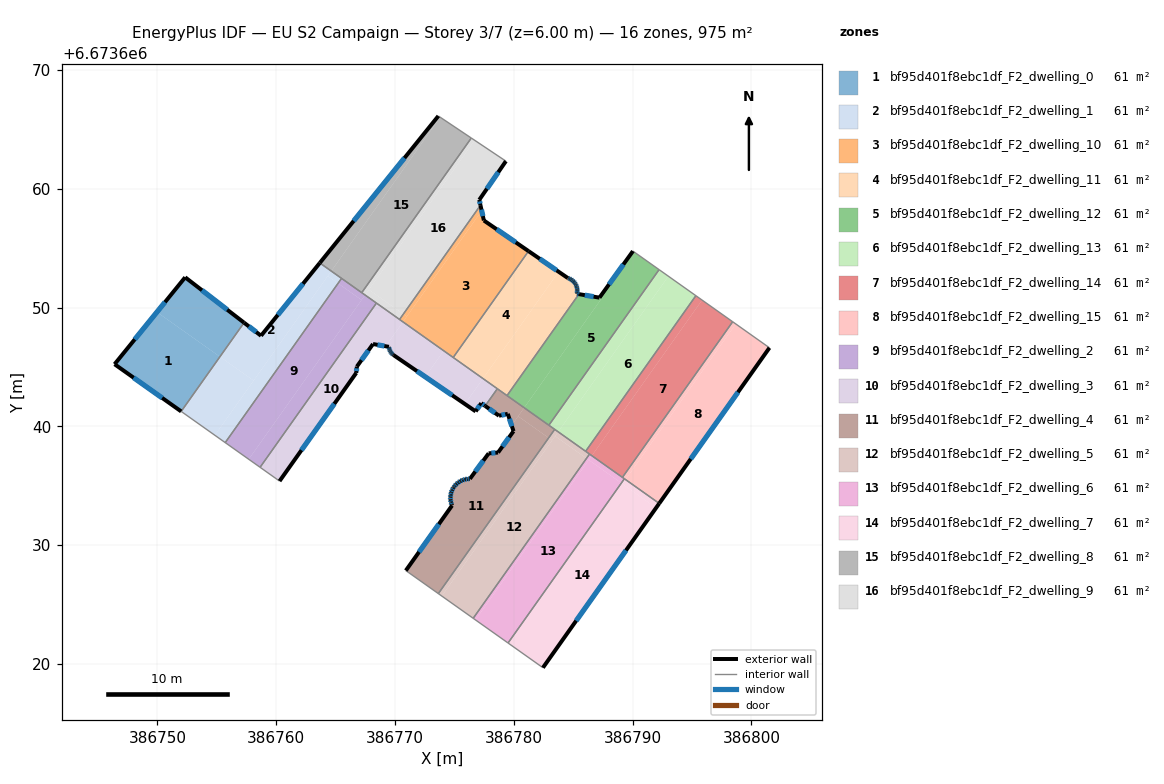
=== STOREY PLAN SPEC (per zone: floor XY polygon, exterior-wall plan segments, windows/doors) ===
zone 1: bf95d401f8ebc1df_F2_dwelling_0  (60.9 m²)
  floor: (386755.27, 6673645.86) (386752.01, 6673641.26) (386746.40, 6673645.23) (386749.96, 6673649.62)
  floor: (386757.30, 6673648.73) (386755.27, 6673645.86) (386749.96, 6673649.62) (386752.34, 6673652.55)
  exterior wall: (386746.40, 6673645.23) – (386752.01, 6673641.26)  [6.9 m]
    window: (386748.00, 6673644.10) – (386750.40, 6673642.40)  [3.8 m²]
  exterior wall: (386752.34, 6673652.55) – (386746.40, 6673645.23)  [9.4 m]
    window: (386750.64, 6673650.46) – (386748.10, 6673647.32)  [5.2 m²]
  exterior wall: (386757.30, 6673648.73) – (386752.34, 6673652.55)  [6.3 m]
    window: (386755.88, 6673649.82) – (386753.76, 6673651.46)  [3.4 m²]
  interior walls: 1
zone 2: bf95d401f8ebc1df_F2_dwelling_1  (60.9 m²)
  floor: (386764.64, 6673653.07) (386758.10, 6673643.85) (386755.27, 6673645.86) (386757.30, 6673648.73) (386758.73, 6673647.63) (386763.67, 6673653.76)
  floor: (386765.21, 6673652.04) (386755.71, 6673638.63) (386754.84, 6673639.25) (386764.34, 6673652.65)
  floor: (386758.10, 6673643.85) (386754.84, 6673639.25) (386752.01, 6673641.26) (386755.27, 6673645.86)
  floor: (386765.51, 6673652.46) (386765.21, 6673652.04) (386764.34, 6673652.65) (386764.64, 6673653.07)
  exterior wall: (386763.67, 6673653.76) – (386758.73, 6673647.63)  [7.9 m]
    window: (386762.26, 6673652.01) – (386760.14, 6673649.38)  [4.3 m²]
  exterior wall: (386758.73, 6673647.63) – (386757.30, 6673648.73)  [1.8 m]
    window: (386758.32, 6673647.94) – (386757.71, 6673648.41)  [1.0 m²]
  interior walls: 4
zone 3: bf95d401f8ebc1df_F2_dwelling_10  (60.9 m²)
  floor: (386777.20, 6673658.61) (386777.30, 6673658.15) (386770.99, 6673649.25) (386770.71, 6673649.45)
  floor: (386770.99, 6673649.25) (386770.67, 6673648.80) (386770.39, 6673649.00) (386770.71, 6673649.45)
  floor: (386781.24, 6673654.75) (386774.90, 6673645.80) (386770.39, 6673649.00) (386770.67, 6673648.80) (386777.30, 6673658.15) (386777.48, 6673657.33)
  exterior wall: (386781.24, 6673654.75) – (386777.48, 6673657.33)  [4.6 m]
    window: (386780.17, 6673655.49) – (386778.56, 6673656.59)  [2.5 m²]
  exterior wall: (386777.48, 6673657.33) – (386777.20, 6673658.61)  [1.3 m]
    window: (386777.40, 6673657.70) – (386777.28, 6673658.25)  [0.7 m²]
  interior walls: 3
zone 4: bf95d401f8ebc1df_F2_dwelling_11  (60.9 m²)
  floor: (386783.78, 6673653.02) (386777.41, 6673644.03) (386774.90, 6673645.80) (386781.24, 6673654.75)
  floor: (386784.95, 6673652.28) (386785.06, 6673652.18) (386785.15, 6673652.07) (386785.21, 6673651.98) (386785.22, 6673651.95) (386785.28, 6673651.82) (386785.32, 6673651.68) (386785.35, 6673651.54) (386785.35, 6673651.40) (386785.34, 6673651.26) (386785.32, 6673651.16) (386785.48, 6673651.13) (386779.43, 6673642.59) (386777.41, 6673644.03) (386783.78, 6673653.02) (386784.55, 6673652.49) (386784.58, 6673652.48) (386784.71, 6673652.43) (386784.84, 6673652.36)
  exterior wall: (386784.58, 6673652.48) – (386784.55, 6673652.49)  [0.0 m]
  exterior wall: (386784.71, 6673652.43) – (386784.58, 6673652.48)  [0.1 m]
    window: (386784.67, 6673652.44) – (386784.61, 6673652.46)  [0.1 m²]
  exterior wall: (386784.84, 6673652.36) – (386784.71, 6673652.43)  [0.1 m]
    window: (386784.80, 6673652.38) – (386784.75, 6673652.41)  [0.1 m²]
  exterior wall: (386784.95, 6673652.28) – (386784.84, 6673652.36)  [0.1 m]
    window: (386784.92, 6673652.30) – (386784.87, 6673652.34)  [0.1 m²]
  exterior wall: (386785.06, 6673652.18) – (386784.95, 6673652.28)  [0.1 m]
    window: (386785.03, 6673652.21) – (386784.98, 6673652.25)  [0.1 m²]
  exterior wall: (386785.15, 6673652.07) – (386785.06, 6673652.18)  [0.1 m]
    window: (386785.12, 6673652.10) – (386785.08, 6673652.15)  [0.1 m²]
  exterior wall: (386785.21, 6673651.98) – (386785.15, 6673652.07)  [0.1 m]
    window: (386785.19, 6673652.01) – (386785.16, 6673652.05)  [0.1 m²]
  exterior wall: (386785.22, 6673651.95) – (386785.21, 6673651.98)  [0.0 m]
  exterior wall: (386785.28, 6673651.82) – (386785.22, 6673651.95)  [0.1 m]
    window: (386785.26, 6673651.86) – (386785.24, 6673651.91)  [0.1 m²]
  exterior wall: (386785.32, 6673651.68) – (386785.28, 6673651.82)  [0.1 m]
    window: (386785.31, 6673651.72) – (386785.29, 6673651.78)  [0.1 m²]
  exterior wall: (386785.35, 6673651.54) – (386785.32, 6673651.68)  [0.1 m]
    window: (386785.34, 6673651.58) – (386785.33, 6673651.64)  [0.1 m²]
  exterior wall: (386785.35, 6673651.40) – (386785.35, 6673651.54)  [0.1 m]
    window: (386785.35, 6673651.44) – (386785.35, 6673651.50)  [0.1 m²]
  exterior wall: (386785.34, 6673651.26) – (386785.35, 6673651.40)  [0.1 m]
    window: (386785.34, 6673651.30) – (386785.35, 6673651.36)  [0.1 m²]
  exterior wall: (386785.32, 6673651.16) – (386785.34, 6673651.26)  [0.1 m]
    window: (386785.32, 6673651.19) – (386785.33, 6673651.23)  [0.1 m²]
  exterior wall: (386785.48, 6673651.13) – (386785.32, 6673651.16)  [0.2 m]
    window: (386785.44, 6673651.14) – (386785.36, 6673651.15)  [0.1 m²]
  exterior wall: (386784.55, 6673652.49) – (386781.24, 6673654.75)  [4.0 m]
    window: (386783.61, 6673653.13) – (386782.19, 6673654.10)  [2.2 m²]
  interior walls: 4
zone 5: bf95d401f8ebc1df_F2_dwelling_12  (60.9 m²)
  floor: (386792.23, 6673653.19) (386782.95, 6673640.10) (386780.88, 6673641.57) (386790.15, 6673654.66)
  floor: (386790.15, 6673654.66) (386780.88, 6673641.57) (386779.43, 6673642.59) (386785.48, 6673651.13) (386787.21, 6673650.83) (386790.03, 6673654.75)
  exterior wall: (386787.21, 6673650.83) – (386785.48, 6673651.13)  [1.8 m]
    window: (386786.72, 6673650.92) – (386785.98, 6673651.05)  [1.0 m²]
  exterior wall: (386790.03, 6673654.75) – (386787.21, 6673650.83)  [4.8 m]
    window: (386789.23, 6673653.63) – (386788.02, 6673651.95)  [2.7 m²]
  interior walls: 4
zone 6: bf95d401f8ebc1df_F2_dwelling_13  (60.9 m²)
  floor: (386795.33, 6673651.00) (386786.05, 6673637.90) (386783.74, 6673639.54) (386793.02, 6673652.64)
  floor: (386793.02, 6673652.64) (386783.74, 6673639.54) (386782.95, 6673640.10) (386792.23, 6673653.19)
  interior walls: 5
zone 7: bf95d401f8ebc1df_F2_dwelling_14  (60.9 m²)
  floor: (386798.43, 6673648.81) (386789.15, 6673635.71) (386786.57, 6673637.53) (386795.85, 6673650.63)
  floor: (386795.85, 6673650.63) (386786.57, 6673637.53) (386786.05, 6673637.90) (386795.33, 6673651.00)
  interior walls: 5
zone 8: bf95d401f8ebc1df_F2_dwelling_15  (60.9 m²)
  floor: (386801.52, 6673646.62) (386792.24, 6673633.51) (386789.41, 6673635.52) (386798.69, 6673648.62)
  floor: (386798.69, 6673648.62) (386789.41, 6673635.52) (386789.15, 6673635.71) (386798.43, 6673648.81)
  exterior wall: (386792.24, 6673633.51) – (386801.52, 6673646.62)  [16.1 m]
    window: (386794.89, 6673637.26) – (386798.87, 6673642.87)  [8.8 m²]
  interior walls: 4
zone 9: bf95d401f8ebc1df_F2_dwelling_2  (60.9 m²)
  floor: (386767.19, 6673650.64) (386757.69, 6673637.23) (386755.71, 6673638.63) (386765.21, 6673652.04)
  floor: (386768.44, 6673650.38) (386758.65, 6673636.56) (386757.69, 6673637.23) (386767.48, 6673651.06)
  floor: (386767.48, 6673651.06) (386767.19, 6673650.64) (386765.21, 6673652.04) (386765.51, 6673652.46)
  interior walls: 5
zone 10: bf95d401f8ebc1df_F2_dwelling_3  (60.9 m²)
  floor: (386770.67, 6673648.80) (386769.22, 6673646.74) (386768.15, 6673646.93) (386766.79, 6673645.04) (386766.74, 6673644.50) (386760.28, 6673635.39) (386758.65, 6673636.56) (386768.44, 6673650.38)
  floor: (386774.10, 6673646.37) (386772.55, 6673644.17) (386769.88, 6673646.00) (386769.82, 6673646.05) (386769.73, 6673646.13) (386769.66, 6673646.22) (386769.60, 6673646.30) (386769.60, 6673646.32) (386769.55, 6673646.42) (386769.51, 6673646.54) (386769.49, 6673646.65) (386769.49, 6673646.70) (386769.22, 6673646.74) (386770.67, 6673648.80)
  floor: (386777.41, 6673644.03) (386775.89, 6673641.88) (386772.55, 6673644.17) (386774.10, 6673646.37)
  floor: (386778.62, 6673643.17) (386777.59, 6673641.72) (386777.27, 6673641.95) (386776.79, 6673641.26) (386775.89, 6673641.88) (386777.41, 6673644.03)
  exterior wall: (386769.82, 6673646.05) – (386769.88, 6673646.00)  [0.1 m]
  exterior wall: (386769.73, 6673646.13) – (386769.82, 6673646.05)  [0.1 m]
    window: (386769.76, 6673646.11) – (386769.79, 6673646.07)  [0.1 m²]
  exterior wall: (386769.66, 6673646.22) – (386769.73, 6673646.13)  [0.1 m]
    window: (386769.68, 6673646.19) – (386769.71, 6673646.15)  [0.1 m²]
  exterior wall: (386769.60, 6673646.30) – (386769.66, 6673646.22)  [0.1 m]
    window: (386769.62, 6673646.28) – (386769.64, 6673646.24)  [0.1 m²]
  exterior wall: (386769.60, 6673646.32) – (386769.60, 6673646.30)  [0.0 m]
  exterior wall: (386769.55, 6673646.42) – (386769.60, 6673646.32)  [0.1 m]
    window: (386769.56, 6673646.39) – (386769.58, 6673646.35)  [0.1 m²]
  exterior wall: (386769.51, 6673646.54) – (386769.55, 6673646.42)  [0.1 m]
    window: (386769.52, 6673646.50) – (386769.54, 6673646.46)  [0.1 m²]
  exterior wall: (386769.49, 6673646.65) – (386769.51, 6673646.54)  [0.1 m]
    window: (386769.50, 6673646.62) – (386769.51, 6673646.57)  [0.1 m²]
  exterior wall: (386769.49, 6673646.70) – (386769.49, 6673646.65)  [0.0 m]
  exterior wall: (386768.15, 6673646.93) – (386769.49, 6673646.70)  [1.4 m]
    window: (386768.53, 6673646.86) – (386769.11, 6673646.76)  [0.7 m²]
  exterior wall: (386766.79, 6673645.04) – (386768.15, 6673646.93)  [2.3 m]
    window: (386767.18, 6673645.58) – (386767.76, 6673646.39)  [1.3 m²]
  exterior wall: (386766.74, 6673644.50) – (386766.79, 6673645.04)  [0.5 m]
    window: (386766.76, 6673644.65) – (386766.78, 6673644.88)  [0.3 m²]
  exterior wall: (386760.28, 6673635.39) – (386766.74, 6673644.50)  [11.2 m]
    window: (386762.13, 6673638.00) – (386764.90, 6673641.90)  [6.2 m²]
  exterior wall: (386777.27, 6673641.95) – (386777.59, 6673641.72)  [0.4 m]
    window: (386777.36, 6673641.89) – (386777.50, 6673641.79)  [0.2 m²]
  exterior wall: (386776.79, 6673641.26) – (386777.27, 6673641.95)  [0.8 m]
    window: (386776.93, 6673641.46) – (386777.13, 6673641.75)  [0.5 m²]
  exterior wall: (386769.88, 6673646.00) – (386776.79, 6673641.26)  [8.4 m]
    window: (386771.85, 6673644.65) – (386774.82, 6673642.62)  [4.6 m²]
  interior walls: 6
zone 11: bf95d401f8ebc1df_F2_dwelling_4  (60.9 m²)
  floor: (386782.94, 6673639.03) (386773.65, 6673625.92) (386770.91, 6673627.86) (386774.80, 6673633.33) (386774.77, 6673633.41) (386774.71, 6673633.61) (386774.68, 6673633.82) (386774.67, 6673634.03) (386774.69, 6673634.24) (386774.73, 6673634.44) (386774.81, 6673634.64) (386774.91, 6673634.82) (386774.94, 6673634.87) (386775.03, 6673635.00) (386775.17, 6673635.15) (386775.33, 6673635.28) (386775.51, 6673635.39) (386775.70, 6673635.48) (386775.90, 6673635.54) (386776.11, 6673635.58) (386776.31, 6673635.58) (386777.89, 6673637.73) (386778.68, 6673637.80) (386779.98, 6673639.59) (386779.82, 6673640.08) (386780.37, 6673640.85)
  floor: (386783.44, 6673639.75) (386782.94, 6673639.03) (386780.37, 6673640.85) (386780.88, 6673641.57)
  floor: (386780.88, 6673641.57) (386779.82, 6673640.08) (386779.50, 6673641.05) (386778.76, 6673640.90) (386777.59, 6673641.72) (386778.62, 6673643.17)
  exterior wall: (386774.71, 6673633.61) – (386774.77, 6673633.41)  [0.2 m]
    window: (386774.73, 6673633.56) – (386774.75, 6673633.47)  [0.1 m²]
  exterior wall: (386774.68, 6673633.82) – (386774.71, 6673633.61)  [0.2 m]
    window: (386774.69, 6673633.76) – (386774.70, 6673633.67)  [0.1 m²]
  exterior wall: (386774.67, 6673634.03) – (386774.68, 6673633.82)  [0.2 m]
    window: (386774.67, 6673633.97) – (386774.67, 6673633.88)  [0.1 m²]
  exterior wall: (386774.69, 6673634.24) – (386774.67, 6673634.03)  [0.2 m]
    window: (386774.68, 6673634.18) – (386774.67, 6673634.09)  [0.1 m²]
  exterior wall: (386774.73, 6673634.44) – (386774.69, 6673634.24)  [0.2 m]
    window: (386774.72, 6673634.38) – (386774.70, 6673634.30)  [0.1 m²]
  exterior wall: (386774.81, 6673634.64) – (386774.73, 6673634.44)  [0.2 m]
    window: (386774.79, 6673634.58) – (386774.76, 6673634.50)  [0.1 m²]
  exterior wall: (386774.91, 6673634.82) – (386774.81, 6673634.64)  [0.2 m]
    window: (386774.88, 6673634.77) – (386774.84, 6673634.69)  [0.1 m²]
  exterior wall: (386774.94, 6673634.87) – (386774.91, 6673634.82)  [0.1 m]
  exterior wall: (386775.03, 6673635.00) – (386774.94, 6673634.87)  [0.2 m]
    window: (386775.00, 6673634.96) – (386774.96, 6673634.91)  [0.1 m²]
  exterior wall: (386775.17, 6673635.15) – (386775.03, 6673635.00)  [0.2 m]
    window: (386775.13, 6673635.11) – (386775.07, 6673635.04)  [0.1 m²]
  exterior wall: (386775.33, 6673635.28) – (386775.17, 6673635.15)  [0.2 m]
    window: (386775.29, 6673635.24) – (386775.22, 6673635.19)  [0.1 m²]
  exterior wall: (386775.51, 6673635.39) – (386775.33, 6673635.28)  [0.2 m]
    window: (386775.46, 6673635.36) – (386775.38, 6673635.31)  [0.1 m²]
  exterior wall: (386775.70, 6673635.48) – (386775.51, 6673635.39)  [0.2 m]
    window: (386775.65, 6673635.46) – (386775.57, 6673635.42)  [0.1 m²]
  exterior wall: (386775.90, 6673635.54) – (386775.70, 6673635.48)  [0.2 m]
    window: (386775.85, 6673635.52) – (386775.76, 6673635.50)  [0.1 m²]
  exterior wall: (386776.11, 6673635.58) – (386775.90, 6673635.54)  [0.2 m]
    window: (386776.05, 6673635.57) – (386775.96, 6673635.55)  [0.1 m²]
  exterior wall: (386776.31, 6673635.58) – (386776.11, 6673635.58)  [0.2 m]
    window: (386776.25, 6673635.58) – (386776.17, 6673635.58)  [0.1 m²]
  exterior wall: (386777.89, 6673637.73) – (386776.31, 6673635.58)  [2.7 m]
    window: (386777.44, 6673637.12) – (386776.76, 6673636.20)  [1.5 m²]
  exterior wall: (386778.68, 6673637.80) – (386777.89, 6673637.73)  [0.8 m]
    window: (386778.45, 6673637.78) – (386778.11, 6673637.75)  [0.4 m²]
  exterior wall: (386779.98, 6673639.59) – (386778.68, 6673637.80)  [2.2 m]
    window: (386779.61, 6673639.08) – (386779.05, 6673638.31)  [1.2 m²]
  exterior wall: (386779.50, 6673641.05) – (386779.98, 6673639.59)  [1.5 m]
    window: (386779.63, 6673640.64) – (386779.84, 6673640.01)  [0.8 m²]
  exterior wall: (386778.76, 6673640.90) – (386779.50, 6673641.05)  [0.8 m]
    window: (386778.97, 6673640.94) – (386779.28, 6673641.01)  [0.4 m²]
  exterior wall: (386777.59, 6673641.72) – (386778.76, 6673640.90)  [1.4 m]
    window: (386777.92, 6673641.49) – (386778.42, 6673641.13)  [0.8 m²]
  exterior wall: (386774.80, 6673633.33) – (386770.91, 6673627.86)  [6.7 m]
    window: (386773.69, 6673631.77) – (386772.03, 6673629.43)  [3.7 m²]
  exterior wall: (386774.77, 6673633.41) – (386774.80, 6673633.33)  [0.1 m]
  interior walls: 6
zone 12: bf95d401f8ebc1df_F2_dwelling_5  (60.9 m²)
  floor: (386786.12, 6673637.31) (386776.58, 6673623.85) (386773.94, 6673625.72) (386783.48, 6673639.18)
  floor: (386783.23, 6673638.82) (386773.94, 6673625.72) (386773.65, 6673625.92) (386782.94, 6673639.03)
  floor: (386786.38, 6673637.67) (386786.12, 6673637.31) (386783.48, 6673639.18) (386783.74, 6673639.54)
  floor: (386783.74, 6673639.54) (386783.23, 6673638.82) (386782.94, 6673639.03) (386783.44, 6673639.75)
  interior walls: 5
zone 13: bf95d401f8ebc1df_F2_dwelling_6  (60.9 m²)
  floor: (386789.05, 6673635.23) (386779.52, 6673621.77) (386776.78, 6673623.71) (386786.32, 6673637.17)
  floor: (386786.32, 6673637.17) (386776.78, 6673623.71) (386776.58, 6673623.85) (386786.12, 6673637.31)
  floor: (386789.31, 6673635.59) (386789.05, 6673635.23) (386786.32, 6673637.17) (386786.57, 6673637.53)
  floor: (386786.57, 6673637.53) (386786.32, 6673637.17) (386786.12, 6673637.31) (386786.38, 6673637.67)
  interior walls: 5
zone 14: bf95d401f8ebc1df_F2_dwelling_7  (60.9 m²)
  floor: (386792.24, 6673633.51) (386791.98, 6673633.14) (386789.15, 6673635.15) (386789.41, 6673635.52)
  floor: (386791.98, 6673633.14) (386782.45, 6673619.69) (386779.52, 6673621.77) (386789.31, 6673635.59) (386789.41, 6673635.52) (386789.15, 6673635.15)
  exterior wall: (386782.45, 6673619.69) – (386792.24, 6673633.51)  [16.9 m]
    window: (386785.25, 6673623.64) – (386789.45, 6673629.56)  [9.3 m²]
  interior walls: 3
zone 15: bf95d401f8ebc1df_F2_dwelling_8  (60.9 m²)
  floor: (386773.81, 6673666.02) (386764.64, 6673653.07) (386763.67, 6673653.76) (386773.65, 6673666.13)
  floor: (386776.42, 6673664.27) (386767.20, 6673651.25) (386764.64, 6673653.07) (386773.81, 6673666.02) (386773.65, 6673666.13)
  exterior wall: (386773.65, 6673666.13) – (386763.67, 6673653.76)  [15.9 m]
    window: (386770.80, 6673662.59) – (386766.52, 6673657.29)  [8.8 m²]
  interior walls: 4
zone 16: bf95d401f8ebc1df_F2_dwelling_9  (60.9 m²)
  floor: (386779.34, 6673662.33) (386777.10, 6673659.07) (386777.20, 6673658.61) (386770.71, 6673649.45) (386767.81, 6673651.51) (386776.71, 6673664.08)
  floor: (386776.71, 6673664.08) (386767.48, 6673651.06) (386767.20, 6673651.25) (386776.42, 6673664.27)
  floor: (386770.71, 6673649.45) (386770.39, 6673649.00) (386767.48, 6673651.06) (386767.81, 6673651.51)
  exterior wall: (386777.10, 6673659.07) – (386779.34, 6673662.33)  [4.0 m]
    window: (386777.74, 6673660.00) – (386778.70, 6673661.39)  [2.2 m²]
  exterior wall: (386777.20, 6673658.61) – (386777.10, 6673659.07)  [0.5 m]
    window: (386777.17, 6673658.74) – (386777.12, 6673658.94)  [0.3 m²]
  interior walls: 5

=== DERIVED (storey summary) ===
Building: EU S2 Campaign
Storey: 3 of 7  (floor level z = 6.00 m)
Storey gross floor area: 974.7 m²
Zones on this storey: 16
  - bf95d401f8ebc1df_F2_dwelling_0: floor 60.9 m²; exterior wall 22.6 m (67.7 m²); 3 window(s) 12.4 m²; WWR 18.4%
  - bf95d401f8ebc1df_F2_dwelling_1: floor 60.9 m²; exterior wall 9.7 m (29.0 m²); 2 window(s) 5.3 m²; WWR 18.4%
  - bf95d401f8ebc1df_F2_dwelling_10: floor 60.9 m²; exterior wall 5.9 m (17.6 m²); 2 window(s) 3.2 m²; WWR 18.4%
  - bf95d401f8ebc1df_F2_dwelling_11: floor 60.9 m²; exterior wall 5.9 m (17.6 m²); 14 window(s) 3.2 m²; WWR 18.2%
  - bf95d401f8ebc1df_F2_dwelling_12: floor 60.9 m²; exterior wall 6.6 m (19.7 m²); 2 window(s) 3.6 m²; WWR 18.4%
  - bf95d401f8ebc1df_F2_dwelling_13: floor 60.9 m²
  - bf95d401f8ebc1df_F2_dwelling_14: floor 60.9 m²
  - bf95d401f8ebc1df_F2_dwelling_15: floor 60.9 m²; exterior wall 16.1 m (48.2 m²); 1 window(s) 8.8 m²; WWR 18.4%
  - bf95d401f8ebc1df_F2_dwelling_2: floor 60.9 m²
  - bf95d401f8ebc1df_F2_dwelling_3: floor 60.9 m²; exterior wall 25.8 m (77.5 m²); 13 window(s) 14.2 m²; WWR 18.3%
  - bf95d401f8ebc1df_F2_dwelling_4: floor 60.9 m²; exterior wall 19.3 m (58.0 m²); 22 window(s) 10.6 m²; WWR 18.2%
  - bf95d401f8ebc1df_F2_dwelling_5: floor 60.9 m²
  - bf95d401f8ebc1df_F2_dwelling_6: floor 60.9 m²
  - bf95d401f8ebc1df_F2_dwelling_7: floor 60.9 m²; exterior wall 16.9 m (50.8 m²); 1 window(s) 9.3 m²; WWR 18.4%
  - bf95d401f8ebc1df_F2_dwelling_8: floor 60.9 m²; exterior wall 15.9 m (47.7 m²); 1 window(s) 8.8 m²; WWR 18.4%
  - bf95d401f8ebc1df_F2_dwelling_9: floor 60.9 m²; exterior wall 4.4 m (13.3 m²); 2 window(s) 2.4 m²; WWR 18.4%
Zone adjacency (shared interzone walls):
  - bf95d401f8ebc1df_F2_dwelling_0 ↔ bf95d401f8ebc1df_F2_dwelling_1
  - bf95d401f8ebc1df_F2_dwelling_1 ↔ bf95d401f8ebc1df_F2_dwelling_2
  - bf95d401f8ebc1df_F2_dwelling_1 ↔ bf95d401f8ebc1df_F2_dwelling_8
  - bf95d401f8ebc1df_F2_dwelling_10 ↔ bf95d401f8ebc1df_F2_dwelling_11
  - bf95d401f8ebc1df_F2_dwelling_10 ↔ bf95d401f8ebc1df_F2_dwelling_3
  - bf95d401f8ebc1df_F2_dwelling_10 ↔ bf95d401f8ebc1df_F2_dwelling_9
  - bf95d401f8ebc1df_F2_dwelling_11 ↔ bf95d401f8ebc1df_F2_dwelling_12
  - bf95d401f8ebc1df_F2_dwelling_11 ↔ bf95d401f8ebc1df_F2_dwelling_3
  - bf95d401f8ebc1df_F2_dwelling_11 ↔ bf95d401f8ebc1df_F2_dwelling_4
  - bf95d401f8ebc1df_F2_dwelling_12 ↔ bf95d401f8ebc1df_F2_dwelling_13
  - bf95d401f8ebc1df_F2_dwelling_12 ↔ bf95d401f8ebc1df_F2_dwelling_4
  - bf95d401f8ebc1df_F2_dwelling_13 ↔ bf95d401f8ebc1df_F2_dwelling_14
  - bf95d401f8ebc1df_F2_dwelling_13 ↔ bf95d401f8ebc1df_F2_dwelling_4
  - bf95d401f8ebc1df_F2_dwelling_13 ↔ bf95d401f8ebc1df_F2_dwelling_5
  - bf95d401f8ebc1df_F2_dwelling_14 ↔ bf95d401f8ebc1df_F2_dwelling_15
  - bf95d401f8ebc1df_F2_dwelling_14 ↔ bf95d401f8ebc1df_F2_dwelling_5
  - bf95d401f8ebc1df_F2_dwelling_14 ↔ bf95d401f8ebc1df_F2_dwelling_6
  - bf95d401f8ebc1df_F2_dwelling_15 ↔ bf95d401f8ebc1df_F2_dwelling_6
  - bf95d401f8ebc1df_F2_dwelling_15 ↔ bf95d401f8ebc1df_F2_dwelling_7
  - bf95d401f8ebc1df_F2_dwelling_2 ↔ bf95d401f8ebc1df_F2_dwelling_3
  - bf95d401f8ebc1df_F2_dwelling_2 ↔ bf95d401f8ebc1df_F2_dwelling_8
  - bf95d401f8ebc1df_F2_dwelling_2 ↔ bf95d401f8ebc1df_F2_dwelling_9
  - bf95d401f8ebc1df_F2_dwelling_3 ↔ bf95d401f8ebc1df_F2_dwelling_4
  - bf95d401f8ebc1df_F2_dwelling_3 ↔ bf95d401f8ebc1df_F2_dwelling_9
  - bf95d401f8ebc1df_F2_dwelling_4 ↔ bf95d401f8ebc1df_F2_dwelling_5
  - bf95d401f8ebc1df_F2_dwelling_5 ↔ bf95d401f8ebc1df_F2_dwelling_6
  - bf95d401f8ebc1df_F2_dwelling_6 ↔ bf95d401f8ebc1df_F2_dwelling_7
  - bf95d401f8ebc1df_F2_dwelling_8 ↔ bf95d401f8ebc1df_F2_dwelling_9